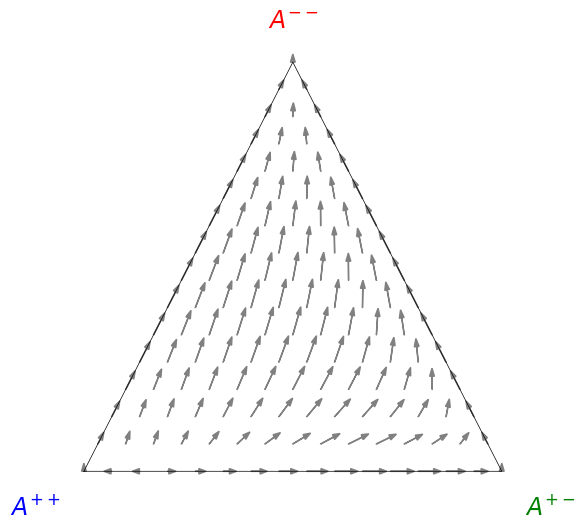
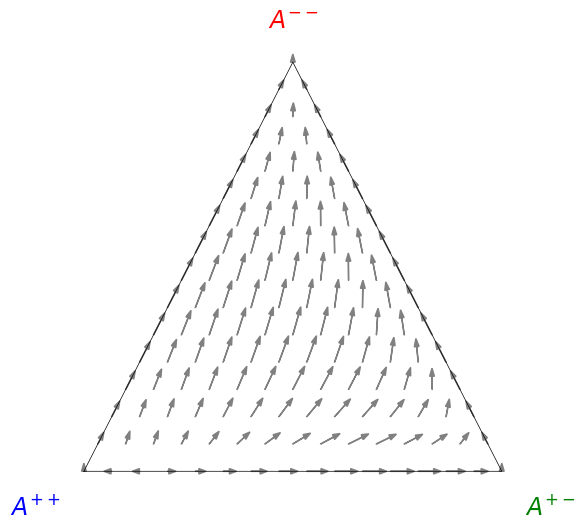
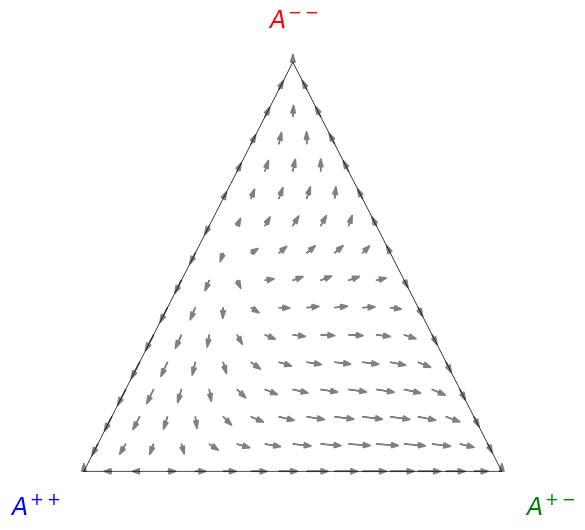
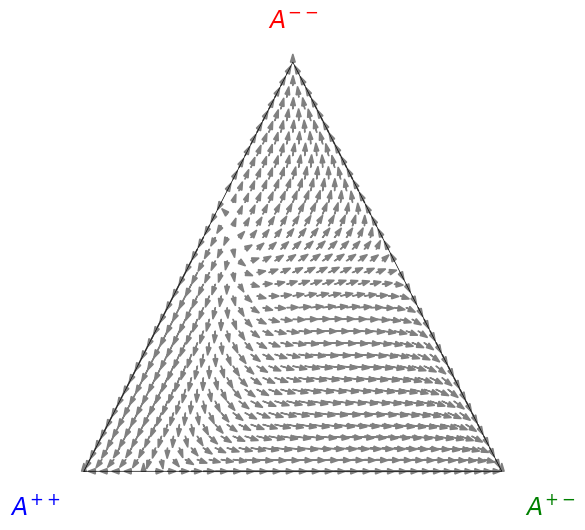
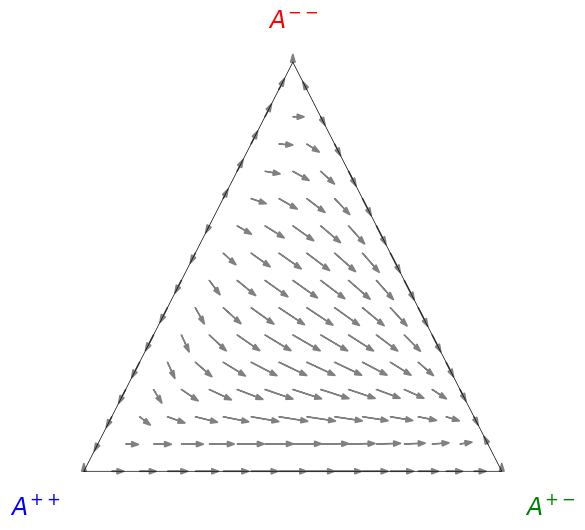
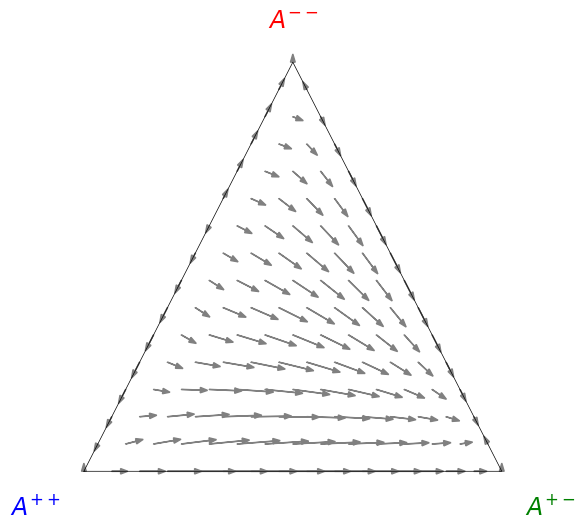
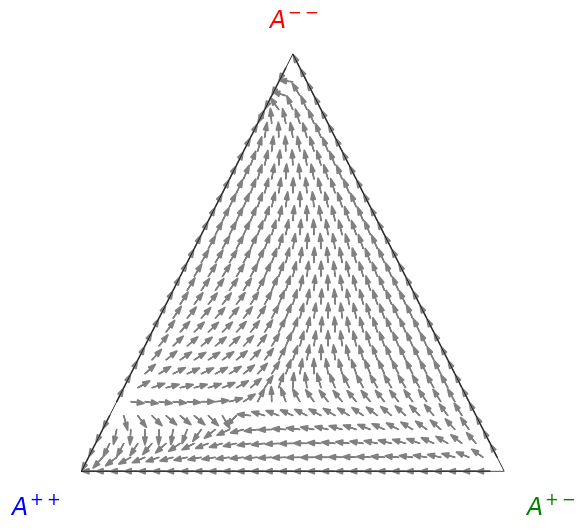
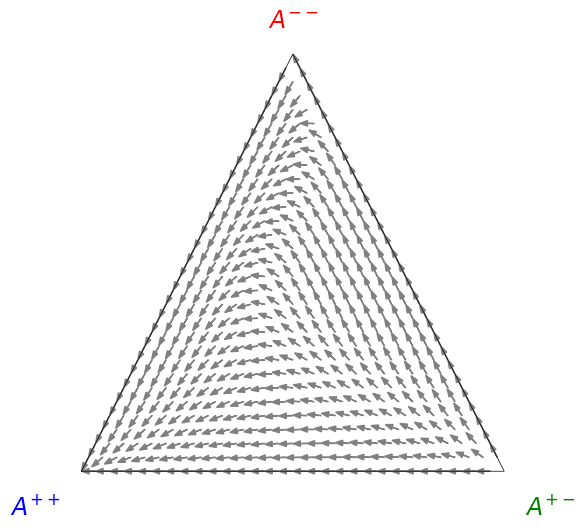
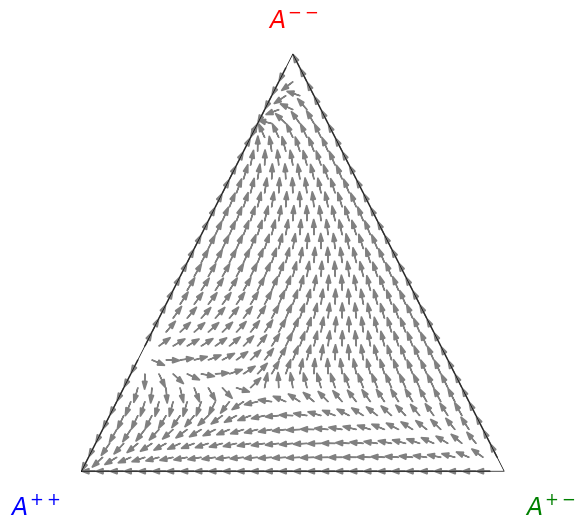
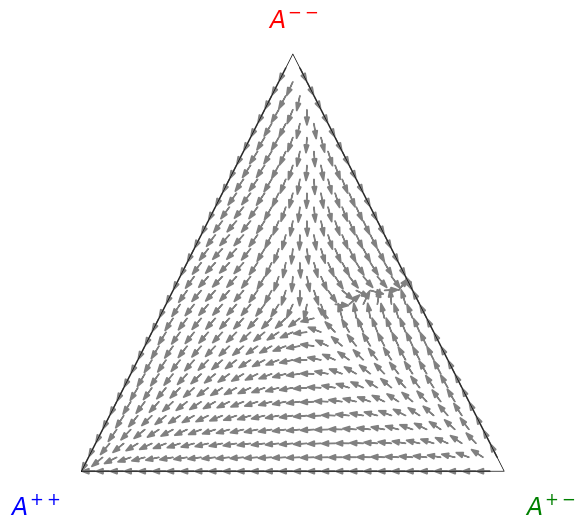
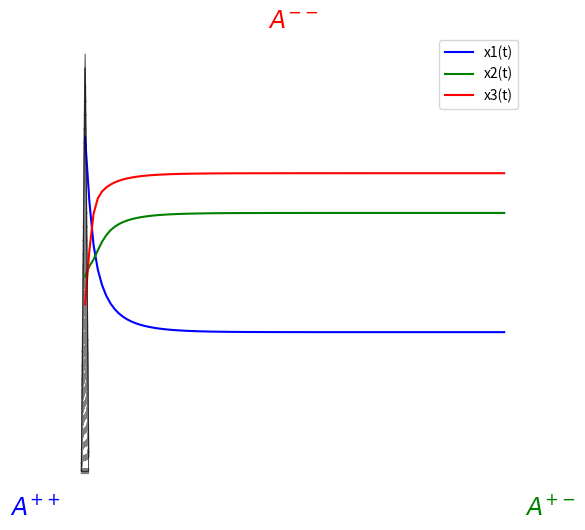
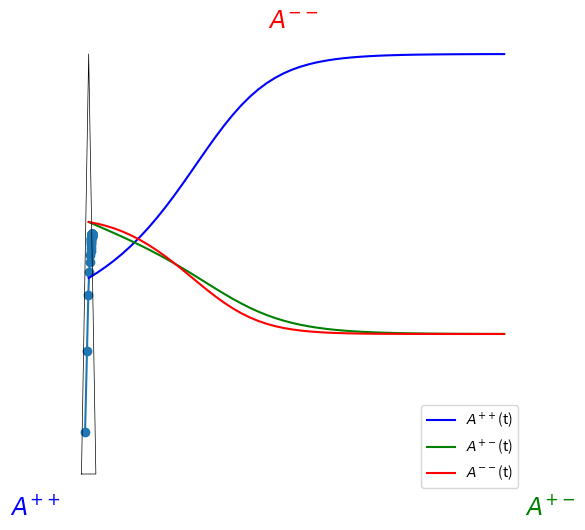
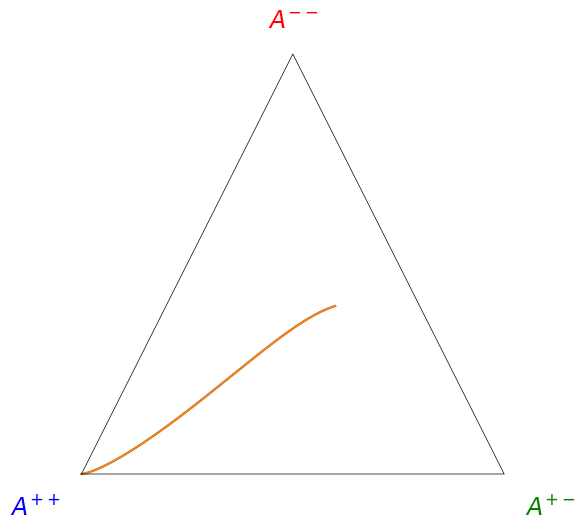

Source code (Python) for these figures, in order:
# -*- coding: utf-8 -*-
"""Grafica_triangulo.ipynb

Automatically generated by Colab.

Original file is located at
    https://colab.research.google.com/<link-removed>
"""

import matplotlib.gridspec as gridspec
import matplotlib.pyplot as plt
import numpy as np
import math

##########################################
# Code that does the triangle and print it
##########################################

# define the projection to triangular coordinates
cos30 = np.cos(30. / 360. * 2. * np.pi)
sin30 = np.sin(30. / 360. * 2. * np.pi)
proj = np.array(
    [[-cos30,  cos30, 0.],
     [-sin30, -sin30, 1.]])


# define the vertices and edges of the simplex
trianglepoints = np.hstack([np.identity(3), np.array([[1.], [0.], [0.]])])
triangleline = np.dot(proj, trianglepoints)


# display simplex labels
def etiquetasverticestriangulo(vert_labels, fontsize):
    ax.annotate(
        vert_labels[0],
        xy=(0, 0),
        xycoords="axes fraction",
        ha="right",
        va="top",
        fontsize=fontsize,
        color="blue",
    )
    ax.annotate(
        vert_labels[1],
        xy=(1, 0),
        xycoords="axes fraction",
        ha="left",
        va="top",
        fontsize=fontsize,
        color="green",
    )
    ax.annotate(
        vert_labels[2],
        xy=(0.5, 1),
        xycoords="axes fraction",
        ha="center",
        va="bottom",
        fontsize=fontsize,
        color="red",
    )

# plot the simplex edges
def dibujaejestriangulo():
    ax.plot(
        triangleline[0],
        triangleline[1],
        clip_on=False,
        color="black",
        zorder=3,
        linewidth=0.5
    )


# Draw the triangle
def dibujatriangulo():
    global gs
    global ax
    n_cols, n_rows = 1, 1
    # create the subplot grid
    gs = gridspec.GridSpec(n_rows, n_cols, hspace=0.2, wspace=0.3)
    gsize = (6 * n_cols, 6 * n_rows)

    # set the size of the figure
    size = (6 * n_cols, 6 * n_rows)
    fig = plt.figure(figsize=size)
    fontsz = 18 - n_cols

    gs = gridspec.GridSpec(1, 1, hspace=0.2, wspace=0.3)
    ax = fig.add_subplot(gs[0])
    ax.axis('off')

    dibujaejestriangulo()
    etiquetasverticestriangulo(["$A^{++}$", "$A^{+-}$", "$A^{--}$"], fontsz)


#Create the matrix with uniform points, div by side
def trama_de_puntos(div):
    puntos = []
    for z in range(div+1): #from 0 to div
        for x in range(div-z+1):
            puntos.append([x/div, 1-(z+x)/div, z/div])
    return puntos


#Find out the derivative of x according to the P matrix
def derivadaP(x, t):
    Px = np.matmul(P, x)
    xtPx = np.matmul(x, Px)
    dxdt = np.multiply(x, Px - xtPx)
    return dxdt

#Find out the derivative of x according to the P matrix and Q matrix
def derivadaQ(x, t):
    RP = np.multiply(R, P)
    Rx = np.matmul(R,x)
    iRx = 1/np.matmul(R,x)
    iRxM = np.column_stack((iRx, iRx, iRx))
    Q = np.multiply(RP, iRxM)
    Qx = np.matmul(Q, x)
    xtQx = np.matmul(x, Qx)
    dxdt = np.multiply(x, Qx - xtQx)
    return dxdt


#Print the points into the triangle and the direction
def dibujarpuntosyderivadas(x, tipoderivada, longitudflecha, dibujapuntos, normalizado):
  #tipoderivada: derivadaP, derivadaQ
  for i in range(len(x)):
    xy0 = np.dot(proj, x[i]) #Inicial point of the vector (in 2D, the triangle)
    xy = np.dot(proj, x[i] + tipoderivada(x[i],0)) #final point of the vector in 2D
    dx = xy[0] - xy0[0]
    dy = xy[1] - xy0[1]
    if normalizado:
        #norma = math.sqrt(dx*dx + dy*dy)/longitudflecha
        norma = np.linalg.norm(np.array((dx,dy)))/longitudflecha #Normalize the arrow
    else:
        norma = 1
    ax.arrow(xy0[0], xy0[1], dx/norma, dy/norma,
             head_width=0.02, color='grey') #Draw the arrow
    if dibujapuntos:
        ax.scatter(xy0[0], xy0[1], color="red", s=10, marker="o", zorder=3)

"""## Ejemplo primero
Solo matriz P
"""

#Payoff matrix
P = np.array([[1, 0.6, 0.7],
              [0.95, 0.9, 0.7],
              [1.2, 1.1, 0.8]])

nn = 15  #number of points on each side of the triangle in the grid
x = trama_de_puntos(nn)
'''
dibujatriangulo()
dibujarpuntosyderivadas(x, derivadaP, 0.8/nn, True, True)
'''
#con los vectores no normalizados y sin puntos
dibujatriangulo()
dibujarpuntosyderivadas(x, derivadaP, 0.8/nn, False, False)

"""## Ejemplo segundo, con matriz de interacción R
R = todo 1
"""

#Payoff matrix
P = np.array([[1, 0.6, 0.7],
              [0.95, 0.9, 0.7],
              [1.2, 1.1, 0.8]])

#Interaction matrix
R = np.array([[1, 1, 1],
              [1, 1, 1],
              [1, 1, 1]])

nn = 15  #number of points on each side of the triangle in the grid
x = trama_de_puntos(nn)

dibujatriangulo()
dibujarpuntosyderivadas(x, derivadaQ, 0.8/nn, False, False) #1º Bool, print scatter
                                                            #2º Bool, normalize

"""# Tercer ejemplo con matriz de interacción R
R = todo 1 menos r31 = 0.01, r32 = 0.1 y r33 = 100
"""

#Payoff matrix
P = np.array([[1, 0.6, 0.7],
              [0.95, 0.9, 0.7],
              [1.2, 1.1, 0.8]])

#Interaction matrix
R = np.array([[1, 1, 1],
              [1, 1, 1],
              [0.01, 0.1, 100]])

nn = 15  #number of points on each side of the triangle in the grid
x = trama_de_puntos(nn)
dibujatriangulo()
dibujarpuntosyderivadas(x, derivadaQ, 0.8/nn, False, False)

nn = 35  #number of points on each side of the triangle in the grid
x = trama_de_puntos(nn)
dibujatriangulo()
dibujarpuntosyderivadas(x, derivadaQ, 0.8/nn, False, False)

"""Así (poniendo un `nn` grande) se ve bien las tres zonas (cuencas de atracción de cada vértice, que parece que todos son equilibrios)

# Cuarto ejemplo con otra matriz P y R
P = [[1, 0.6, 0.4],
     [1.2, 0.8, 0.4],
     [1.2, 1, 0.6]])

R = todo 1 menos r23 = 0.1 y r33 = 10
"""

#Payoff matrix
P = np.array([[1, 0.6, 0.4],
              [1.2, 0.8, 0.4],
              [1.2, 1, 0.6]])

#Interaction matrix
R = np.array([[1, 1, 1],
              [1, 1, 0.1],
              [1, 1, 10]])


nn = 15  #number of points on each side of the triangle in the grid
x = trama_de_puntos(nn)

dibujatriangulo()
dibujarpuntosyderivadas(x, derivadaQ, 0.8/nn, False, False)

"""# Quinto ejemplo con la P anterior y otra R
R = todo 1 menos r12 = 10, r23 = 0.1 y r33 = 10
"""

#Payoff matrix
P = np.array([[1, 0.6, 0.4],
              [1.2, 0.8, 0.4],
              [1.2, 1, 0.6]])

#Interaction matrix
R = np.array([[1, 10, 1],
              [1, 1, 0.1],
              [1, 1, 10]])

nn = 15  #number of points on each side of the triangle in the grid
x = trama_de_puntos(nn)

dibujatriangulo()
dibujarpuntosyderivadas(x, derivadaQ, 0.8/nn, False, False)

"""#Tumor tubular"""

#Payoff matrix
P = np.array([[1, 0.8, 0.6],
              [0.8, 0.7, 0.5],
              [0.7, 0.8, 0.5]])

#Interaction matrix
R = np.array([[0.4, 2.6, 6.63],
              [2.6, 5.98, 1.73],
              [4.84, 4.5, 0.83]])

nn = 30  #number of points on each side of the triangle in the grid
x = trama_de_puntos(nn)

dibujatriangulo()
dibujarpuntosyderivadas(x, derivadaQ, 0.8/nn, False, True)

"""#Tumor Disperso"""

#Payoff matrix
P = np.array([[1, 0.8, 0.6],
              [0.8, 0.7, 0.5],
              [0.7, 0.8, 0.5]])


#Interaction matrix
R = np.array([[1.2, 2.53, 7.04],
              [1.91, 6.4, 2.7],
              [4.7, 5.21, 3.04]])

nn = 30  #number of points on each side of the triangle in the grid
x = trama_de_puntos(nn)

dibujatriangulo()
dibujarpuntosyderivadas(x, derivadaQ, 0.8/nn, False, True)

"""#Tumor Trabecular"""

#Payoff matrix
P = np.array([[1, 0.8, 0.6],
              [0.8, 0.7, 0.5],
              [0.7, 0.8, 0.5]])


#Interaction matrix
R = np.array([[0.74, 1.63, 7.04],
              [2.5, 6.6, 2.15],
              [5.6, 3.1, 1.12]])

nn = 30  #number of points on each side of the triangle in the grid
x = trama_de_puntos(nn)

dibujatriangulo()
dibujarpuntosyderivadas(x, derivadaQ, 0.8/nn, False, True)

"""#Tumor sólido"""

#Payoff matrix
P = np.array([[1, 0.8, 0.6],
              [0.8, 0.7, 0.5],
              [0.7, 0.8, 0.5]])


#Interaction matrix
R = np.array([[1.1, 2.4, 7.7],
              [0.85, 6.7, 1.63],
              [6.7, 3.43, 3.4]])

nn = 30 #number of points on each side of the triangle in the grid
x = trama_de_puntos(nn)

dibujatriangulo()
dibujarpuntosyderivadas(x, derivadaQ, 0.8/nn, False, True)

"""#Tumor no estructural"""

#Payoff matrix
P = np.array([[1, 0.8, 0.6],
              [0.8, 0.7, 0.5],
              [0.7, 0.8, 0.5]])


#Interaction matrix
R = np.array([[1.5, 2.2, 7.3],
              [1.6, 6.42, 2.2],
              [5.51, 2.62, 2.8]])

nn = 30  #number of points on each side of the triangle in the grid
x = trama_de_puntos(nn)

dibujatriangulo()
dibujarpuntosyderivadas(x, derivadaQ, 0.8/nn, False, True)

"""Ejemplo series temporales y trayectria en el triángulo

"""

###Función sin tener en cuenta la matriz de interacción
import numpy as np
from scipy.integrate import odeint
import matplotlib.pyplot as plt
import functools

#Matriz de pagos
P = np.array([[1, 2, 3],
              [2, 1, 4],
              [3, 5, 1]])

#Ecuación del replicador
def bucles(x,t):

    F = np.array([0., 0., 0.]) #iniciamos el contador para que se acumulen los valores
    for i in range(0,len(x)):
        #Bucle que multiplica todas las x por los valores de P para obtener la fitness
        for j in range(0,len(x)): #Este bucle recorre las columnas de la matriz
            F[i] += x[j] * P[i][j] #+= Acumula los valores, j recorre las columnas e i las filas

    M = 0 #Inicializamos la variable
    for i in range(0,len(x)): #Bucle que calcula $$ E(x) = \int_{-\infty}^{\infty}  xf(x)dx $la fitness media
        M += F[i] * x[i] #Acumula los valores para que se sumen las multiplicaciones

    for i in range(0,len(x)): #Bucle que calcula la derivada respecto al tiempo
        aux = F - M #Resta de la fitness menos la fitness media
        dxdt[i] = aux[i] * x[i]

    return dxdt #Lo ponemos aquí para que se haga el vector entero

#Gráfica del replicator
x = np.array([0.7, 0.2, 0.1])
dxdt = np.array([0., 0., 0.]) #Inicializamos la variable
dxdt = bucles(x,0)
t = np.linspace(0, 100, 100)
sol = odeint(bucles, x, t)
plt.plot(t, sol[:, 0], 'b', label='x1(t)')
plt.plot(t, sol[:, 1], 'g', label='x2(t)')
plt.plot(t, sol[:, 2], 'r', label='x3(t)')
plt.legend(loc='best')
plt.xlabel('tiempo')
plt.grid()
plt.show()

#.sol
trayectriangulo = np.dot(proj, sol.T)
#trayectriangulo
dibujatriangulo()
ax.plot(trayectriangulo[0],trayectriangulo[1] )

ax.scatter(trayectriangulo[0],trayectriangulo[1] )

sol.T

###Pruebas de bucles 3
import numpy as np
from scipy.integrate import odeint
import matplotlib.pyplot as plt
import functools

P = np.array([[1, 0.8, 0.6],
              [0.8, 0.7, 0.5],
              [0.7, 0.8, 0.5]])

#Interaction matrix
R = np.array([[0.4, 2.6, 6.63],
              [2.6, 5.98, 1.73],
              [4.84, 4.5, 0.83]])


def derivadaQ(x, t):
    RP = np.multiply(R, P)
    Rx = np.matmul(R,x)
    iRx = 1/np.matmul(R,x)
    iRxM = np.column_stack((iRx, iRx, iRx))
    Q = np.multiply(RP, iRxM)
    Qx = np.matmul(Q, x)
    xtQx = np.matmul(x.T, Qx)
    dxdt = np.multiply(x, Qx - xtQx)
    return dxdt


x = np.array([0.2, 0.4, 0.4])
t2 = np.linspace(0, 50, 50)
sol = odeint(derivadaP, x, t2)
plt.plot(t2, sol[:, 0], 'b', label='$A^{++}$(t)')
plt.plot(t2, sol[:, 1], 'g', label='$A^{+-}$(t)')
plt.plot(t2, sol[:, 2], 'r', label='$A^{--}$(t)')
plt.legend(loc='best')
plt.xlabel('tiempo')
plt.grid()
plt.show()

trayectriangulo = np.dot(proj, sol.T)
#trayectriangulo
dibujatriangulo()
ax.plot(trayectriangulo[0],trayectriangulo[1] )
#ax.scatter(trayectriangulo[0],trayectriangulo[1] )

plt.plot(trayectriangulo[0], trayectriangulo[1])
plt.show()